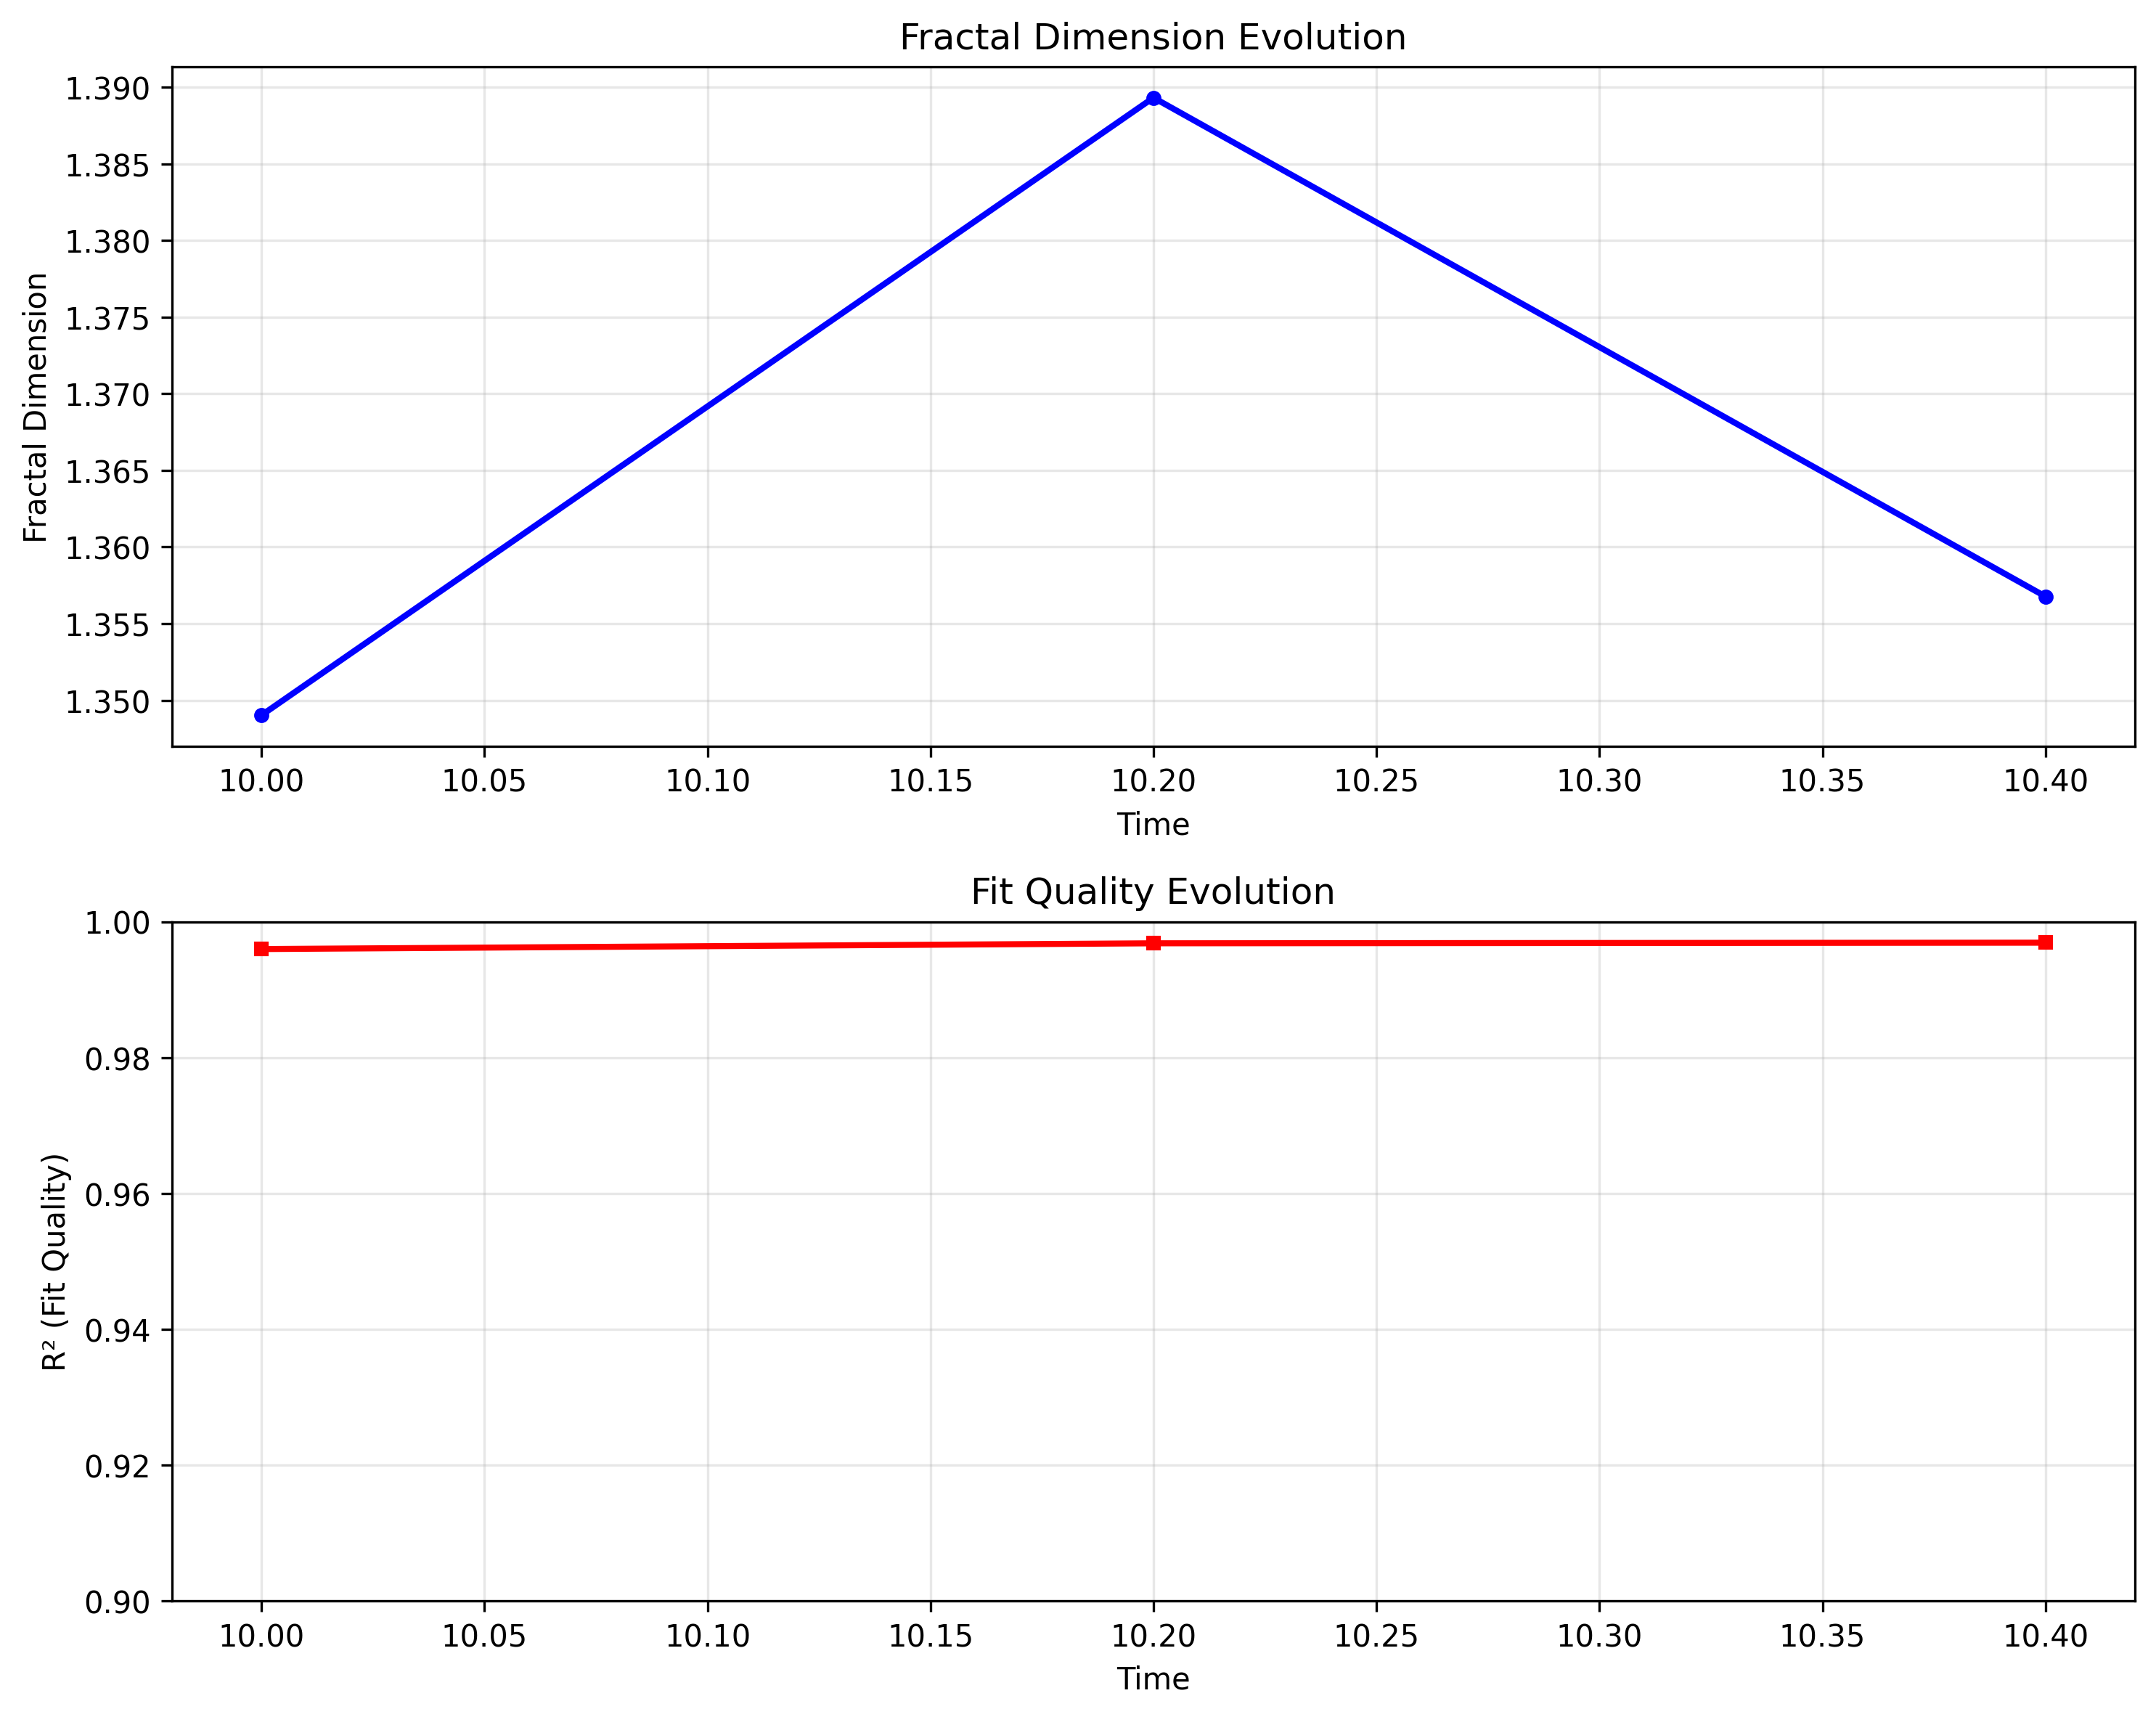

The data file committed next to this chart (first rows):
time, file_path, grid_nx, grid_ny, interface_segments, interface_points, fractal_dimension, fractal_r_squared, fractal_interface_type, fractal_analysis_time, interface_extraction_time, total_analysis_time, characteristic_length, tortuosity, complexity_score, connectivity_ratio, initial_delta, delta_factor, num_steps, bubble_count, spike_count, bubble_penetration_height, spike_penetration_depth, mixing_width
10.0, RT160x200-10000.vtk, 161, 201, 882, 1059, 1.349, 0.996, koch_curve, 22.14, 0.02146, 28.05, 0.1865, 5.972, 0.9934, 1.0, 0.05119, 1.255, 15, , , , , 
10.2, RT160x200-10200.vtk, 161, 201, 940, 1135, 1.389, 0.9968, koch_curve, 14.6, 0.02387, 21.26, 0.1918, 6.402, 0.971, 1.0, 0.05263, 1.255, 15, , , , , 
10.4, RT160x200-10400.vtk, 161, 201, 927, 1126, 1.357, 0.9969, koch_curve, 22.47, 0.02145, 28.91, 0.1969, 6.263, 0.981, 1.0, 0.05404, 1.255, 15, , , , , 
